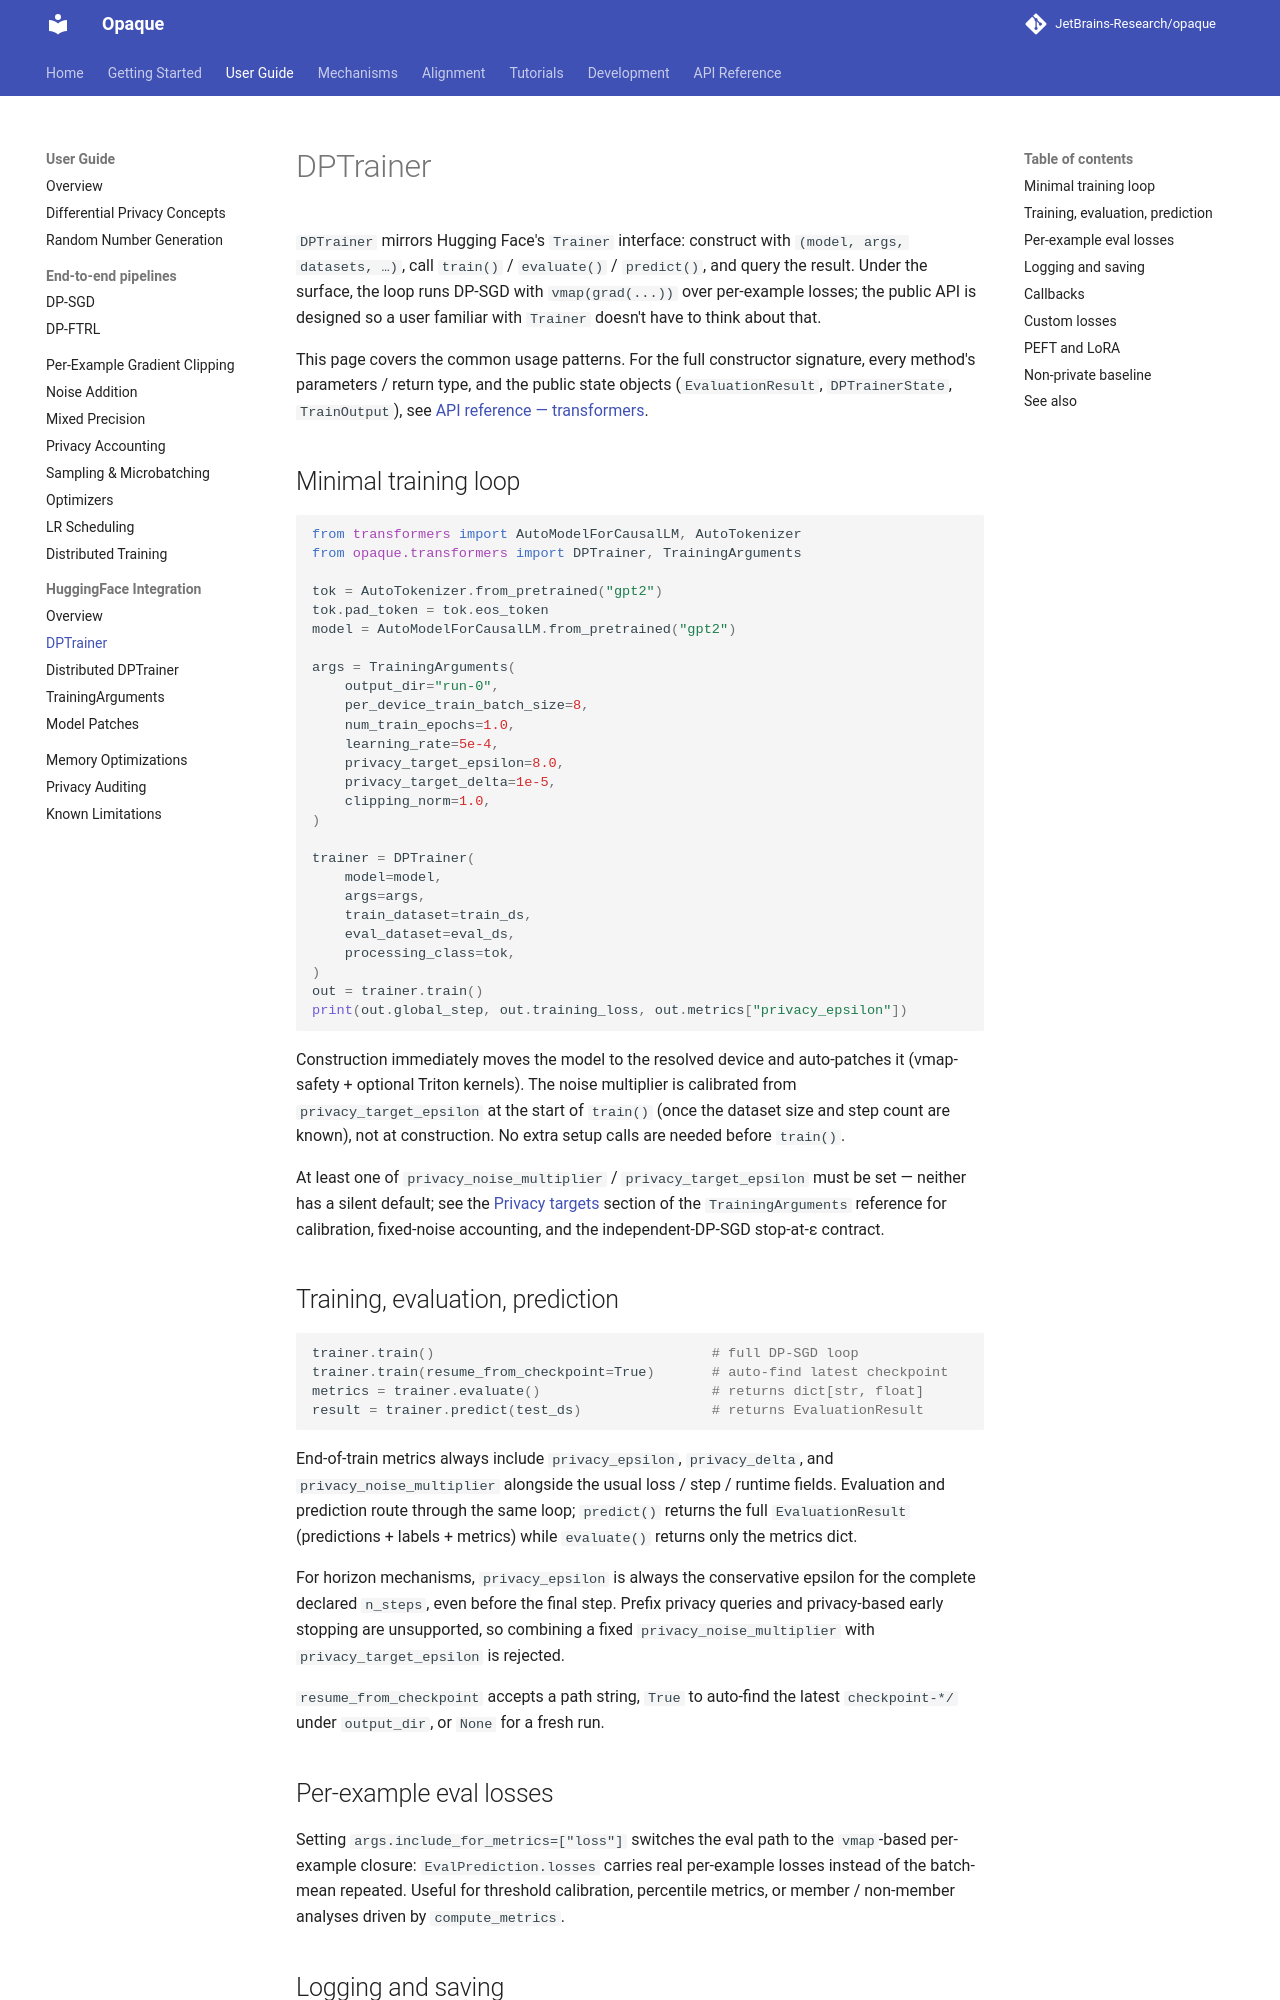

repository: JetBrains-Research/opaque · page: 0.15.6.rc1/user-guide/huggingface/dptrainer/index.html · generator: mkdocs

# DPTrainer

`DPTrainer` mirrors Hugging Face's `Trainer` interface: construct with
`(model, args, datasets, …)`, call `train()` / `evaluate()` /
`predict()`, and query the result. Under the surface, the loop runs DP-SGD
with `vmap(grad(...))` over per-example losses; the public API is
designed so a user familiar with `Trainer` doesn't have to think about
that.

This page covers the common usage patterns. For the full constructor
signature, every method's parameters / return type, and the public
state objects (`EvaluationResult`, `DPTrainerState`, `TrainOutput`),
see [API reference — transformers](../../reference/transformers.md).

## Minimal training loop

```python
from transformers import AutoModelForCausalLM, AutoTokenizer
from opaque.transformers import DPTrainer, TrainingArguments

tok = AutoTokenizer.from_pretrained("gpt2")
tok.pad_token = tok.eos_token
model = AutoModelForCausalLM.from_pretrained("gpt2")

args = TrainingArguments(
    output_dir="run-0",
    per_device_train_batch_size=8,
    num_train_epochs=1.0,
    learning_rate=5e-4,
    privacy_target_epsilon=8.0,
    privacy_target_delta=1e-5,
    clipping_norm=1.0,
)

trainer = DPTrainer(
    model=model,
    args=args,
    train_dataset=train_ds,
    eval_dataset=eval_ds,
    processing_class=tok,
)
out = trainer.train()
print(out.global_step, out.training_loss, out.metrics["privacy_epsilon"])
```

Construction immediately moves the model to the resolved device and
auto-patches it (vmap-safety + optional Triton kernels).  The noise
multiplier is calibrated from `privacy_target_epsilon` at the start of
`train()` (once the dataset size and step count are known), not at
construction. No extra setup calls are needed before `train()`.

At least one of `privacy_noise_multiplier` / `privacy_target_epsilon`
must be set — neither has a silent default; see the
[Privacy targets](./training-arguments.md#privacy-targets) section of
the `TrainingArguments` reference for calibration, fixed-noise accounting,
and the independent-DP-SGD stop-at-ε contract.

## Training, evaluation, prediction

```python
trainer.train()                                  # full DP-SGD loop
trainer.train(resume_from_checkpoint=True)       # auto-find latest checkpoint
metrics = trainer.evaluate()                     # returns dict[str, float]
result = trainer.predict(test_ds)                # returns EvaluationResult
```

End-of-train metrics always include `privacy_epsilon`,
`privacy_delta`, and `privacy_noise_multiplier` alongside the usual
loss / step / runtime fields. Evaluation and prediction route through
the same loop; `predict()` returns the full `EvaluationResult`
(predictions + labels + metrics) while `evaluate()` returns only the
metrics dict.

For horizon mechanisms, `privacy_epsilon` is always the conservative epsilon
for the complete declared `n_steps`, even before the final step. Prefix privacy
queries and privacy-based early stopping are unsupported, so combining a fixed
`privacy_noise_multiplier` with `privacy_target_epsilon` is rejected.

`resume_from_checkpoint` accepts a path string, `True` to auto-find
the latest `checkpoint-*/` under `output_dir`, or `None` for a fresh
run.

Sampler checkpoints track trainer-consumed batches, excluding worker prefetch.
On restore, a saved cursor greater than `global_step` is clamped to
`global_step` with a warning before replaying the sampler stream. Smaller
cursors are preserved, including those from an `ignore_data_skip` restart.
